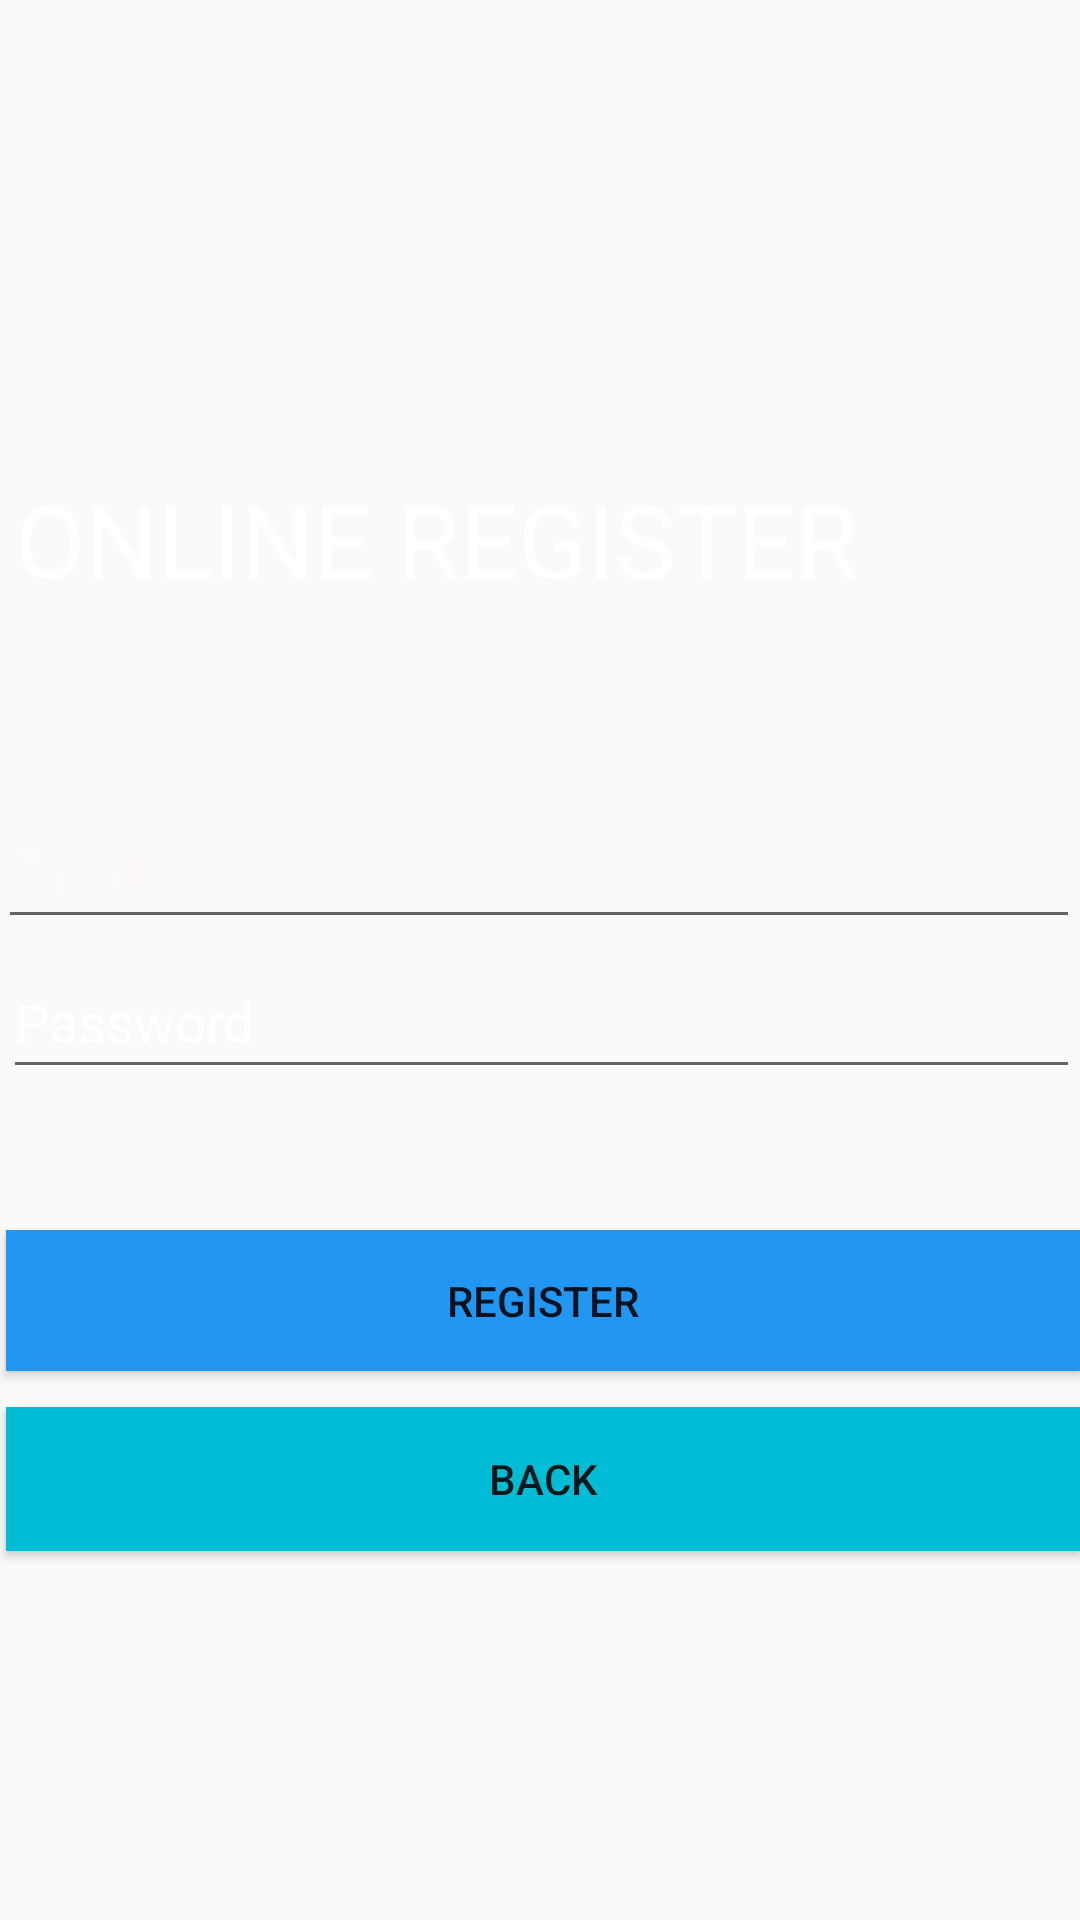

Here is an Android app screen rendered from its layout file. Give the layout XML and the strings, colors and styles it references.
<!-- AndroidManifest.xml: application theme Theme.Controlix -->
<!-- res/layout/activity_third.xml -->
<?xml version="1.0" encoding="utf-8"?>
<RelativeLayout xmlns:android="http://schemas.android.com/apk/res/android"
    xmlns:app="http://schemas.android.com/apk/res-auto"
    xmlns:tools="http://schemas.android.com/tools"
    android:id="@+id/main"
    android:layout_width="match_parent"
    android:layout_height="match_parent"
    tools:context=".Third"
    android:background="@drawable/theme4">

    <TextView
        android:id="@+id/textView2"
        android:layout_width="wrap_content"
        android:layout_height="wrap_content"
        android:layout_alignParentStart="true"
        android:layout_alignParentTop="true"
        android:layout_marginStart="5dp"
        android:layout_marginTop="157dp"
        android:text="ONLINE REGISTER"
        android:textColor="#FFFFFF"
        android:textSize="34sp" />

    <EditText
        android:id="@+id/editTextText"
        android:layout_width="408dp"
        android:layout_height="48dp"
        android:layout_alignParentStart="true"
        android:layout_alignParentTop="true"
        android:layout_marginStart="-1dp"
        android:layout_marginTop="265dp"
        android:ems="10"
        android:hint="Email"
        android:inputType="text"
        android:textColor="#F5F6EBEB"
        android:textColorHint="#FDF9F9" />

    <EditText
        android:id="@+id/editTextText2"
        android:layout_width="407dp"
        android:layout_height="48dp"
        android:layout_alignParentStart="true"
        android:layout_alignParentTop="true"
        android:layout_marginStart="1dp"
        android:layout_marginTop="315dp"
        android:ems="10"
        android:hint="Password"
        android:inputType="text"
        android:textColorHint="#FAFFFFFF" />

    <Button
        android:id="@+id/button5"
        android:layout_width="409dp"
        android:layout_height="47dp"
        android:layout_alignParentStart="true"
        android:layout_alignParentBottom="true"
        android:layout_marginStart="2dp"
        android:layout_marginBottom="183dp"
        android:background="#2196F3"
        android:text="REGISTER" />

    <Button
        android:id="@+id/button6"
        android:layout_width="409dp"
        android:layout_height="48dp"
        android:layout_alignParentStart="true"
        android:layout_alignParentBottom="true"
        android:layout_marginStart="2dp"
        android:layout_marginBottom="123dp"
        android:background="#00BCD4"
        android:text="BACK" />

    <ProgressBar
        android:id="@+id/progressBar"
        style="?android:attr/progressBarStyle"
        android:layout_width="wrap_content"
        android:layout_height="wrap_content"
        android:layout_alignParentStart="true"
        android:layout_alignParentTop="true"
        android:layout_marginStart="166dp"
        android:layout_marginTop="380dp"
        android:visibility="invisible" />
</RelativeLayout>
<!-- resources referenced by this layout -->
<resources>
  <style name="Theme.Controlix" parent="Base.Theme.Controlix" />
  <style name="Base.Theme.Controlix" parent="Theme.AppCompat.DayNight.NoActionBar">
          
          
      </style>
</resources>
